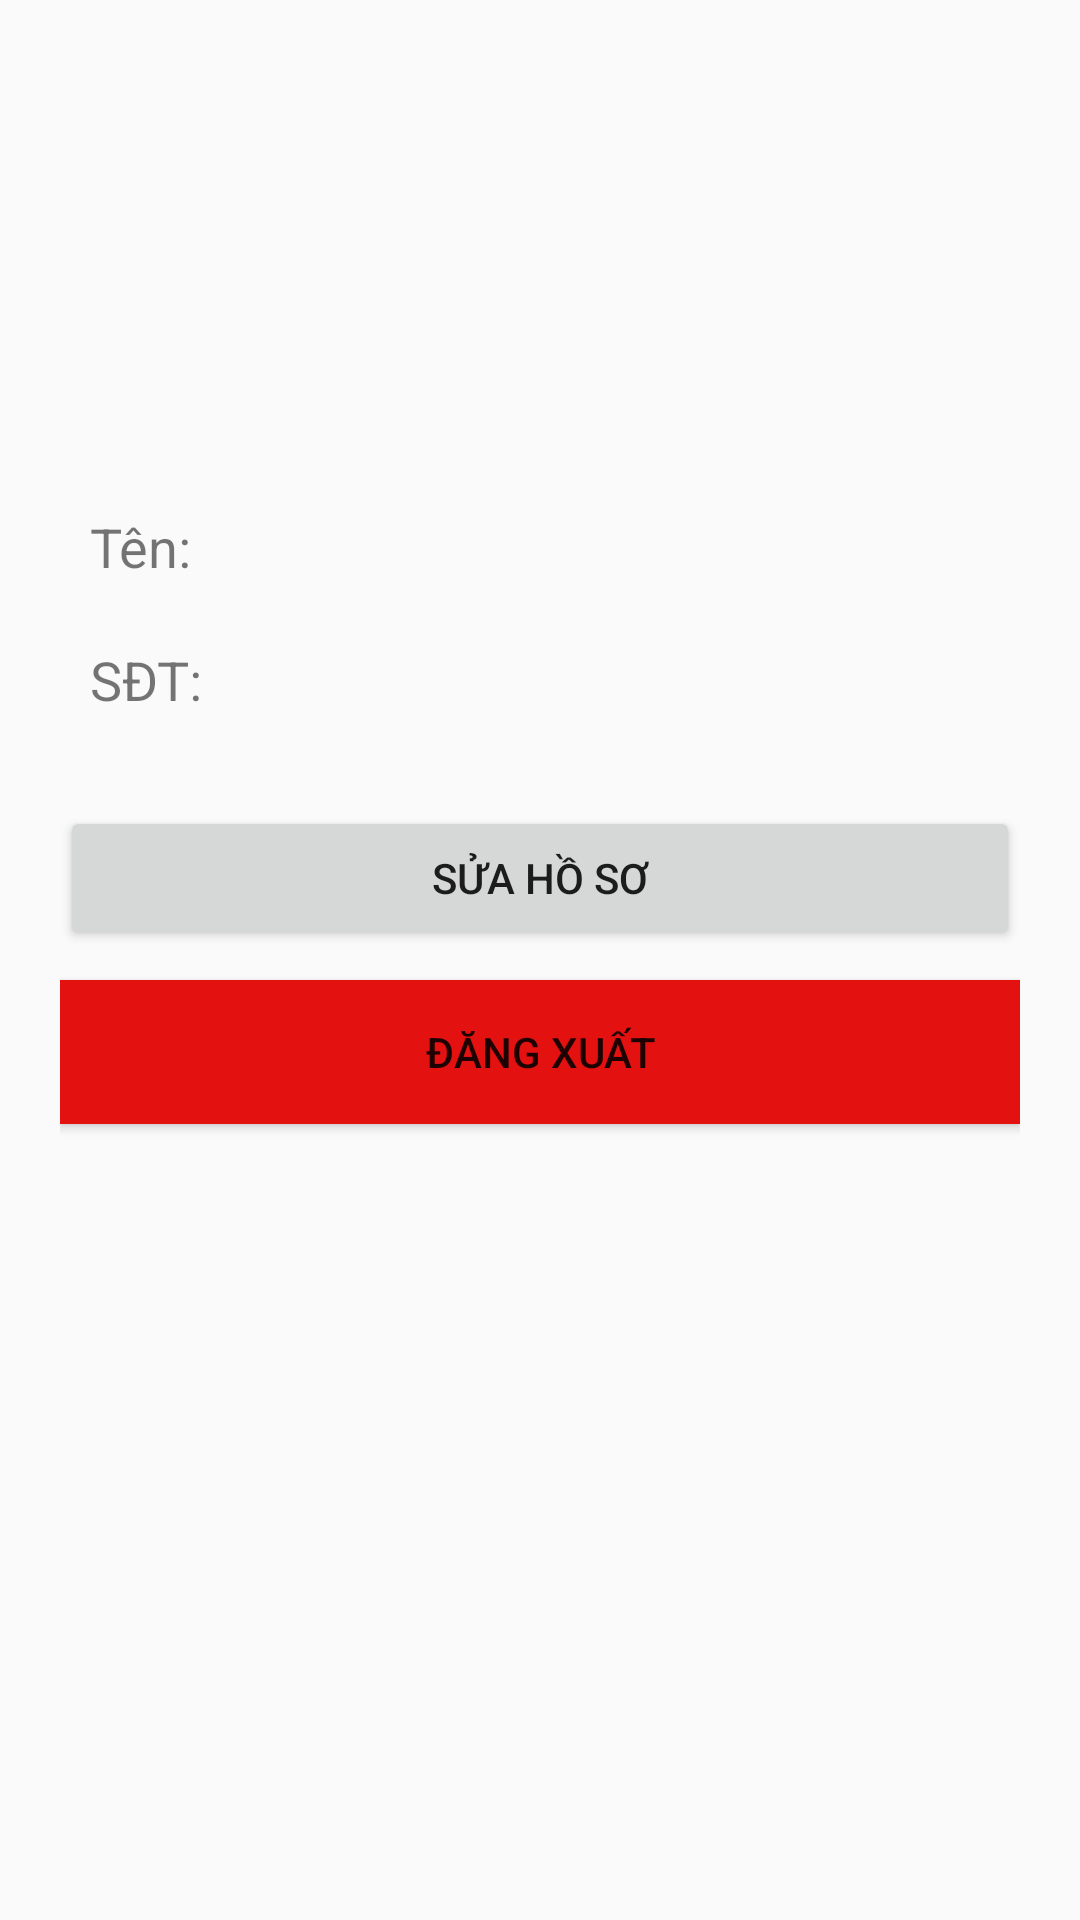

Android layout source for this screen:
<!-- AndroidManifest.xml: application theme Theme.AppCompat.Light.DarkActionBar -->
<!-- res/layout/activity_profile.xml -->
<LinearLayout xmlns:android="http://schemas.android.com/apk/res/android"
    android:orientation="vertical"
    android:padding="20dp"
    android:gravity="center_horizontal"
    android:layout_width="match_parent"
    android:layout_height="match_parent">

    <ImageView
        android:id="@+id/imgAvatar"
        android:layout_width="120dp"
        android:layout_height="120dp"
        android:src="@drawable/ic_person"
        android:layout_marginBottom="20dp"/>

        <TextView
            android:id="@+id/tvUsername"
            android:layout_width="match_parent"
            android:layout_height="wrap_content"
            android:text="Tên: "
            android:textSize="18sp"
            android:padding="10dp" />

        <TextView
            android:id="@+id/tvPhone"
            android:layout_width="match_parent"
            android:layout_height="wrap_content"
            android:text="SĐT: "
            android:textSize="18sp"
            android:padding="10dp" />

        <Button
            android:id="@+id/btnEditProfile"
            android:layout_width="match_parent"
            android:layout_height="wrap_content"
            android:text="Sửa hồ sơ"
            android:layout_marginTop="20dp"/>

        <Button
            android:id="@+id/btnLogout"
            android:layout_width="match_parent"
            android:layout_height="wrap_content"
            android:text="Đăng xuất"
            android:background="@color/red"
            android:layout_marginTop="10dp"/>


</LinearLayout>
<!-- resources referenced by this layout -->
<resources>
  <color name="red">#E41111</color>
</resources>
